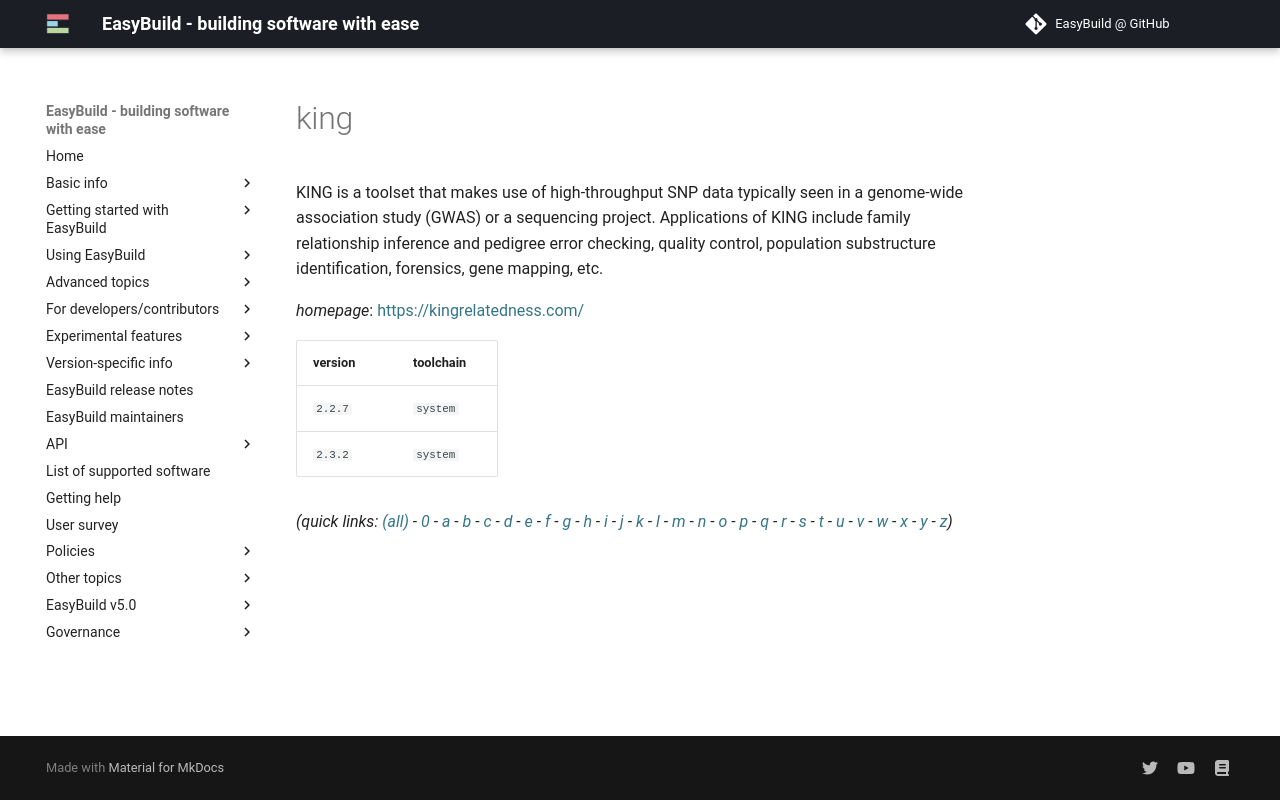

repository: easybuilders/easybuild-docs · page: version-specific/supported-software/k/king/index.html · generator: mkdocs

---
search:
  boost: 0.5
---
# king

KING is a toolset that makes use of high-throughput SNP data typically seen in a genome-wide association study (GWAS) or a sequencing project. Applications of KING include family relationship inference and pedigree error checking, quality control, population substructure identification, forensics, gene mapping, etc.

*homepage*: <https://kingrelatedness.com/>

version | toolchain
--------|----------
``2.2.7`` | ``system``
``2.3.2`` | ``system``


*(quick links: [(all)](../index.md) - [0](../0/index.md) - [a](../a/index.md) - [b](../b/index.md) - [c](../c/index.md) - [d](../d/index.md) - [e](../e/index.md) - [f](../f/index.md) - [g](../g/index.md) - [h](../h/index.md) - [i](../i/index.md) - [j](../j/index.md) - [k](../k/index.md) - [l](../l/index.md) - [m](../m/index.md) - [n](../n/index.md) - [o](../o/index.md) - [p](../p/index.md) - [q](../q/index.md) - [r](../r/index.md) - [s](../s/index.md) - [t](../t/index.md) - [u](../u/index.md) - [v](../v/index.md) - [w](../w/index.md) - [x](../x/index.md) - [y](../y/index.md) - [z](../z/index.md))*
